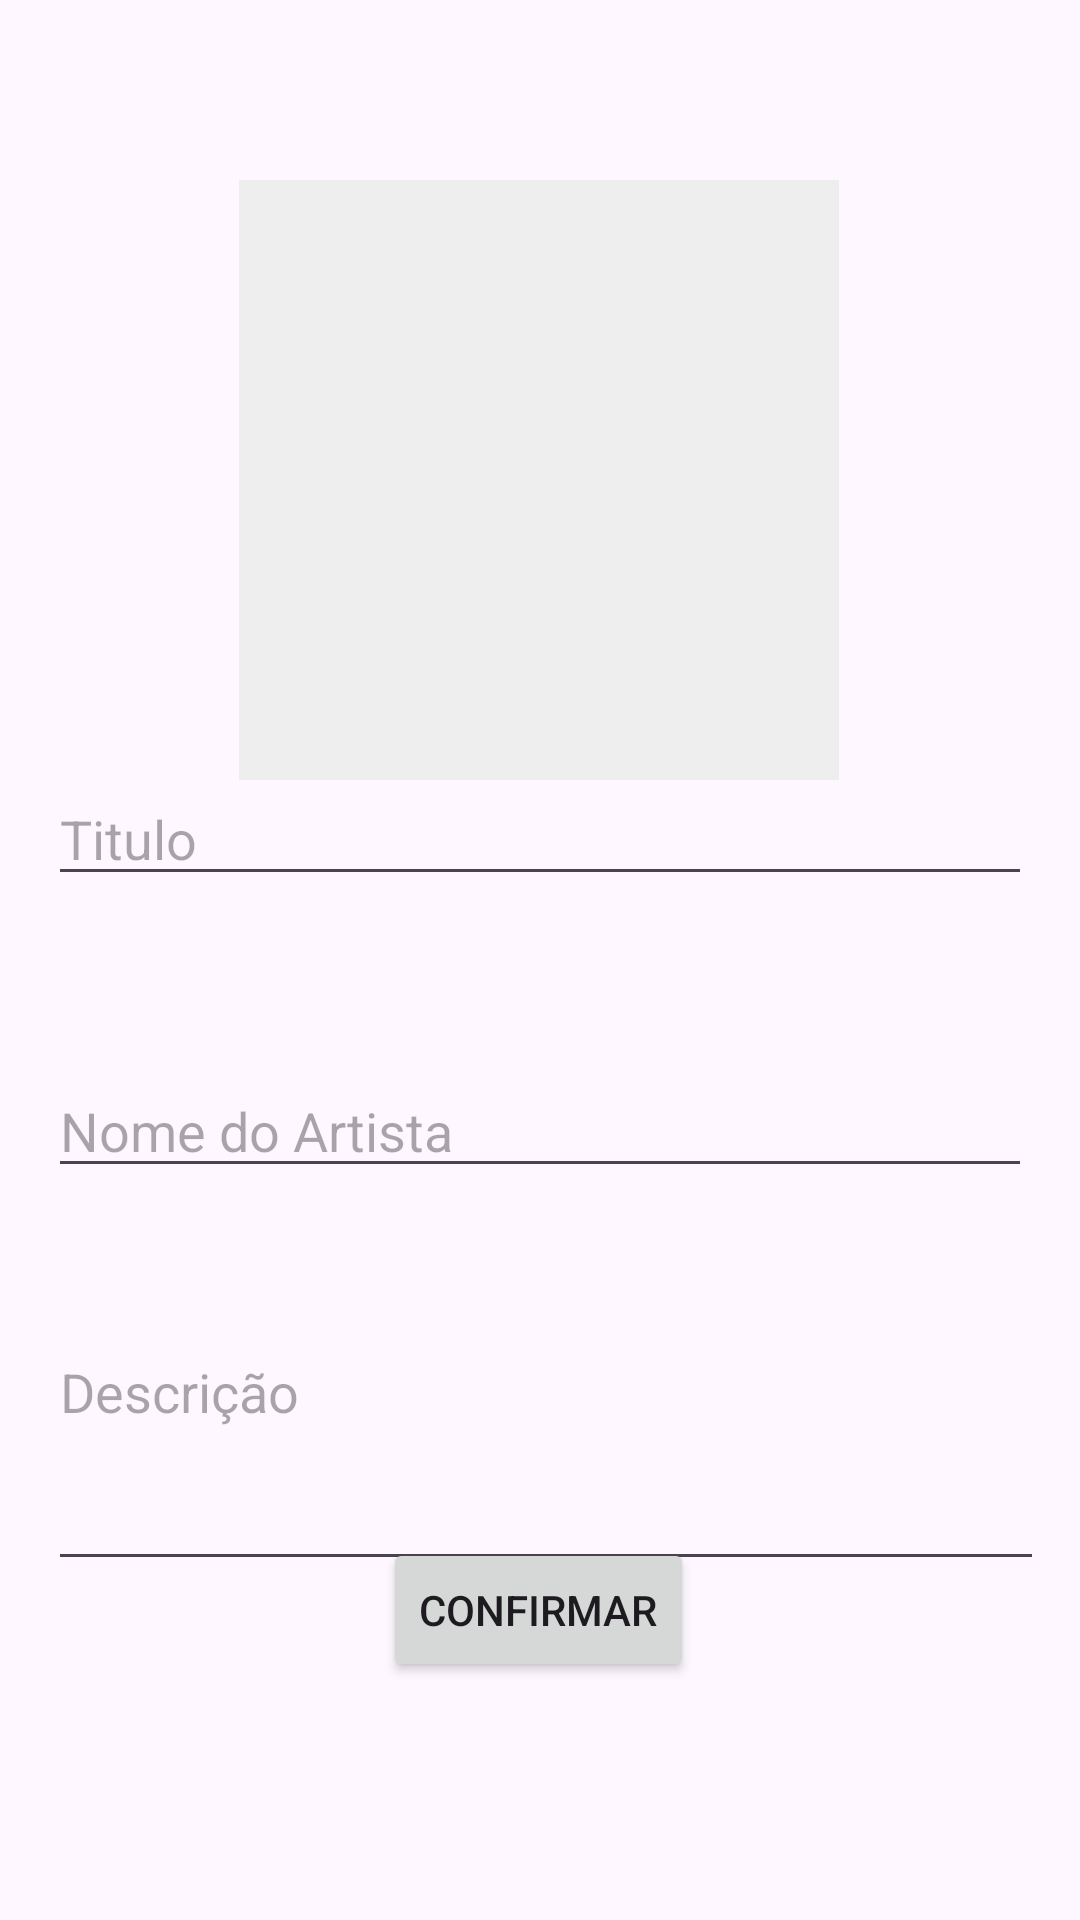

The Android layout XML behind this screen, and the referenced resources:
<!-- AndroidManifest.xml: application theme Theme.TrabalhoDesenvolvimentoPlataformaMoveis -->
<!-- res/layout/adicionar_arte.xml -->
<?xml version="1.0" encoding="utf-8"?>
<androidx.constraintlayout.widget.ConstraintLayout xmlns:android="http://schemas.android.com/apk/res/android"
    xmlns:tools="http://schemas.android.com/tools"
    android:layout_width="match_parent"
    android:layout_height="match_parent"
    xmlns:app="http://schemas.android.com/apk/res-auto"
    android:padding="16dp">

    <EditText
        android:id="@+id/adicionarDescricao"
        android:layout_width="383dp"
        android:layout_height="129dp"
        android:layout_marginTop="280dp"
        android:hint="Descrição"
        android:inputType="textPostalAddress"
        app:layout_constraintBottom_toBottomOf="parent"
        app:layout_constraintEnd_toEndOf="parent"
        app:layout_constraintHorizontal_bias="0.0"
        app:layout_constraintStart_toStartOf="parent"
        app:layout_constraintTop_toTopOf="parent"
        app:layout_constraintVertical_bias="0.513" />

    <EditText
        android:id="@+id/adicionarNomeDoArtista"
        android:layout_width="0dp"
        android:layout_height="wrap_content"
        android:layout_marginTop="280dp"
        android:hint="Nome do Artista"
        android:inputType="textPostalAddress"
        app:layout_constraintBottom_toBottomOf="parent"
        app:layout_constraintEnd_toEndOf="parent"
        app:layout_constraintHorizontal_bias="0.0"
        app:layout_constraintStart_toStartOf="parent"
        app:layout_constraintTop_toTopOf="parent"
        app:layout_constraintVertical_bias="0.205" />

    <EditText
        android:id="@+id/adicionarTitulo"
        android:layout_width="0dp"
        android:layout_height="wrap_content"
        android:hint="Titulo"
        android:inputType="textPersonName"
        app:layout_constraintBottom_toBottomOf="parent"
        app:layout_constraintEnd_toEndOf="parent"
        app:layout_constraintHorizontal_bias="0.0"
        app:layout_constraintStart_toStartOf="parent"
        app:layout_constraintTop_toTopOf="parent"
        app:layout_constraintVertical_bias="0.426" />

    <Button
        android:id="@+id/botaoConfirmar"
        android:layout_width="wrap_content"
        android:layout_height="wrap_content"
        android:text="Confirmar"
        app:layout_constraintBottom_toBottomOf="parent"
        app:layout_constraintEnd_toEndOf="parent"
        app:layout_constraintHorizontal_bias="0.498"
        app:layout_constraintStart_toStartOf="parent"
        app:layout_constraintTop_toTopOf="parent"
        app:layout_constraintVertical_bias="0.887" />

    <ImageView
        android:id="@+id/imageView"
        android:layout_width="200dp"
        android:layout_height="200dp"
        android:layout_marginTop="44dp"
        android:background="#EEEEEE"
        android:contentDescription="Selecionar Imagem"
        android:scaleType="centerCrop"
        android:src="@drawable/ic_add_image"
        app:layout_constraintEnd_toEndOf="parent"
        app:layout_constraintHorizontal_bias="0.497"
        app:layout_constraintStart_toStartOf="parent"
        app:layout_constraintTop_toTopOf="parent" />

</androidx.constraintlayout.widget.ConstraintLayout>
<!-- resources referenced by this layout -->
<resources>
  <style name="Theme.TrabalhoDesenvolvimentoPlataformaMoveis" parent="Base.Theme.TrabalhoDesenvolvimentoPlataformaMoveis" />
  <style name="Base.Theme.TrabalhoDesenvolvimentoPlataformaMoveis" parent="Theme.Material3.DayNight.NoActionBar">
          
          
      </style>
</resources>
